Labelled photos from ".keras_dataset", an image-classification folder in diegoandresantana/tree-canopies-experiment. The possible labels are: arvore, fundo.

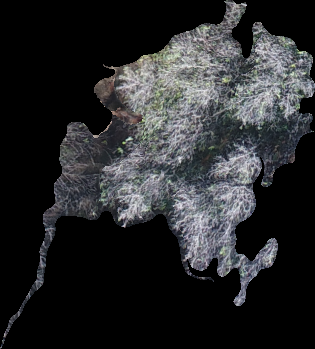
Label: arvore

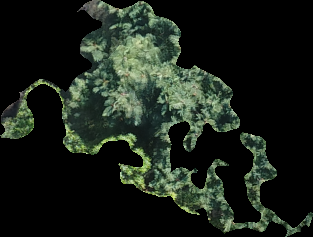
Label: arvore

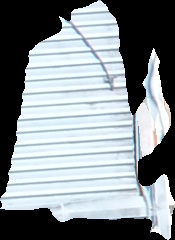
Label: fundo

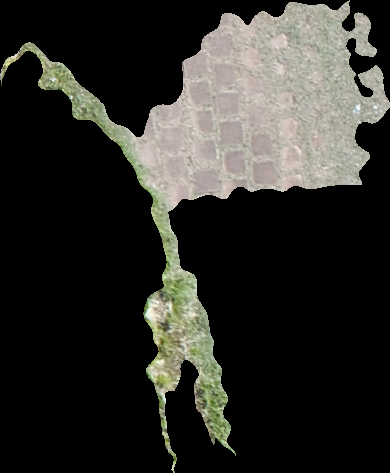
Label: fundo

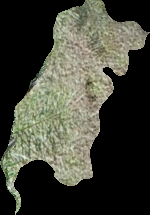
Label: arvore

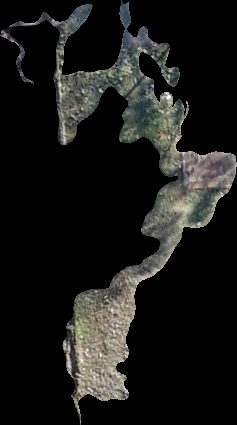
Label: fundo
